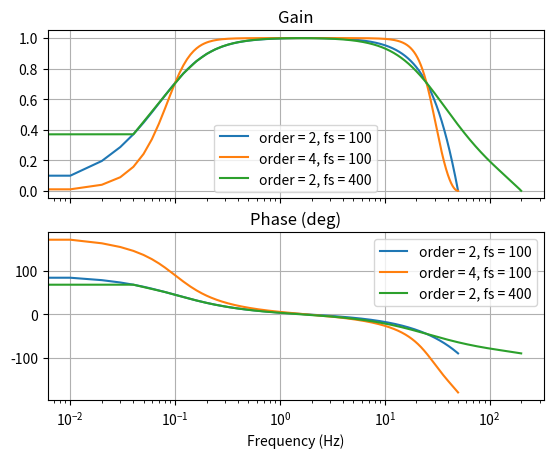

Generate this figure with matplotlib: (Note: this script raises an exception after producing the figure.)
from scipy.signal import butter, lfilter, square
import numpy as np
import matplotlib.pyplot as plt
from scipy.signal import freqz
from scipy import interpolate


# Bandpass filter implemented with coefficients calculated
# as 2nd order butterworth with poles in 0.1Hz and 25Hz,
# fs = 100Hz
def final_implementation_100hz(u):
    y = [0.0]*len(u)
    for k in range(0, len(u)):
        u_2 = u[k-2] if k > 1 else 0
        y_2 = y[k-2] if k > 1 else 0
        y_1 = y[k-1] if k > 0 else 0
        y[k] = 0.4984292*(u[k] - u_2) + 0.9968584 * y_1 - 0.0031416 * y_2
    return y


# Bandpass filter implemented with coefficients calculated
# as 2nd order butterworth with poles in 0.1Hz and 25Hz,
# fs = 400Hz
def final_implementation_400hz(u):
    y = [0.0]*len(u)
    for k in range(0, len(u)):
        u_2 = u[k-2] if k > 1 else 0
        y_2 = y[k-2] if k > 1 else 0
        y_1 = y[k-1] if k > 0 else 0
        y[k] = 0.16534236*(u[k] - u_2) + 1.66879379 * y_1 - 0.66931528 * y_2
    return y


# Calculate Z-transform numerator (b) and denominator (a)
# for a butterworth bandpass filter with specified cutoff freqs
def create_butter_bandpass(lowcut, highcut, fs, order=5):
    nyq = 0.5 * fs
    low = lowcut / nyq
    high = highcut / nyq
    b, a = butter(order, [low, high], btype='band')
    return b, a


# Calculate filter using create_butter_bandpass()
# and apply it directly to the input data
def apply_butter_bandpass(data, lowcut, highcut, fs, order=5):
    b, a = create_butter_bandpass(lowcut, highcut, fs, order=order)
    print("Numerator for order %d (fs = %dHz): " % (order, fs), b)
    print("Denominator for order %d (fs = %dHz): " % (order, fs), a)
    y = lfilter(b, a, data)
    return y


# --------------------------------------------------------------------------------------------------
if __name__ == '__main__':
    # Sample rate and desired cutoff frequencies (in Hz).
    fs1 = 100.0  # Normal Sample rate (100Hz)
    fs2 = 400.0  # Sample rate for diagnostic mode (400Hz)
    lowcut = 0.1  # Low freq. pole of bandpass filter
    highcut = 25.0  # High freq. pole

    # ----------------- FREQ RESPONSE FOR DIFFERENT FILTERS -----------------
    # Plot freq response for different filter orders and fs
    plt.close('all')
    f, (mag_plot, phase_plot) = plt.subplots(2, sharex=True)
    for fs_i, order in [(fs1, 1), (fs1, 2), (fs2, 1)]:
        b, a = create_butter_bandpass(lowcut, highcut, fs_i, order=order)
        w, h = freqz(b, a, worN=5000)
        mag_plot.semilogx((fs_i / (2*np.pi)) * w, abs(h), label="order = %d, fs = %d" % (2 * order, fs_i))
        phase_plot.semilogx((fs_i / (2*np.pi)) * w, np.angle(h) * 180 / np.pi,
                            label="order = %d, fs = %d" % (2 * order, fs_i))
    mag_plot.set_title('Gain')
    phase_plot.set_title('Phase (deg)')
    mag_plot.grid(True)
    phase_plot.grid(True)
    mag_plot.legend(loc='best')
    phase_plot.legend(loc='best')
    plt.xlabel('Frequency (Hz)')
    plt.show()

    # ---------------------------- INPUT SIGNAL ----------------------------
    # Generate input signal with:
    #  - DC offset
    #  - One square pulse
    #  - Pulses of various frequencies (with exponential envelope waves)
    #  - Noise (higher frequency sinusoidals)
    T = 10.0
    nsamples = T * fs1
    t = np.linspace(0, T, nsamples, endpoint=False)
    # DC offset
    input_signal = 2
    # Sinusoidal pulses (exponential envelopes)
    a = 1  # Pulses amplitude
    input_signal += a * np.exp(-20 * (t - 1 * T / 8) ** 2) * np.cos(2 * np.pi * 5.0 * t)  # Passband wave
    input_signal += a * np.exp(-20 * (t - 2 * T / 8) ** 2) * np.cos(2 * np.pi * 10.0 * t)  # Passband wave
    input_signal += a * np.exp(-20 * (t - 3 * T / 8) ** 2) * np.cos(2 * np.pi * 15.0 * t)  # Passband wave
    input_signal += a * np.exp(-20 * (t - 4 * T / 8) ** 2) * np.cos(2 * np.pi * 25.0 * t)  # Pole frequency
    # x += a * np.exp(-20 * (t - 3*T/8)**2) * np.cos(2 * np.pi * 35.0 * t)  # Attenuated freq
    # x += a * np.exp(-20 * (t - 4*T/8)**2) * np.cos(2 * np.pi * 50.0 * t)  # Attenuated freq

    # Square pulse
    for k in range(20, 20 + int(fs1/2)):  # 0.5 sec
        input_signal[k] -= 1

    # Noise
    input_signal += 0.1 * np.cos(2 * np.pi * 30 * t)
    input_signal += 0.1 * np.cos(2 * np.pi * 40 * t)
    input_signal += 0.1 * np.cos(2 * np.pi * 50 * t)

    # Plot input
    plt.figure(2)
    plt.clf()
    plt.plot(t, input_signal, label='Noisy signal')

    # ---------------------------- FILTER INPUT SIGNAL ----------------------------
    # Filter 100Hz signal and plot output
    for order in [1]:  # , 2]:
        y = apply_butter_bandpass(input_signal, lowcut, highcut, fs1, order=order)
        plt.plot(t, y, label='Filtered signal order=%d' % (2*order))

    # Filter 400Hz signal and plot output
    nsamples = T * fs2
    # Redefine t and x for 400 samples/seg
    input_interp = interpolate.interp1d(t, input_signal)
    t_400hz = np.linspace(0, t[len(t) - 1], nsamples, endpoint=False)
    input_signal_400hz = input_interp(t_400hz)
    # y = butter_bandpass_filter(x, lowcut, highcut, fs2, order=1)
    # plt.plot(t, y, 'y.', label='Filtered signal for 400Hz')

    # ------------------------ PLOT FINAL IMPLEMENTATION --------------------------
    # Final implementation for 100Hz
    y = final_implementation_100hz(input_signal)
    plt.plot(t, y, '+k', label='Final implementation for 100Hz')
    # Final implementation for 400Hz
    y_400hz = final_implementation_400hz(input_signal_400hz)
    plt.plot(t_400hz, y_400hz, '.y', label='Final implementation for 400Hz')

    plt.xlabel('time (seconds)')
    # plt.hlines([-a, a], 0, T, linestyles='--')
    plt.grid(True)
    plt.axis('tight')
    plt.legend(loc='upper left')
    plt.show()
